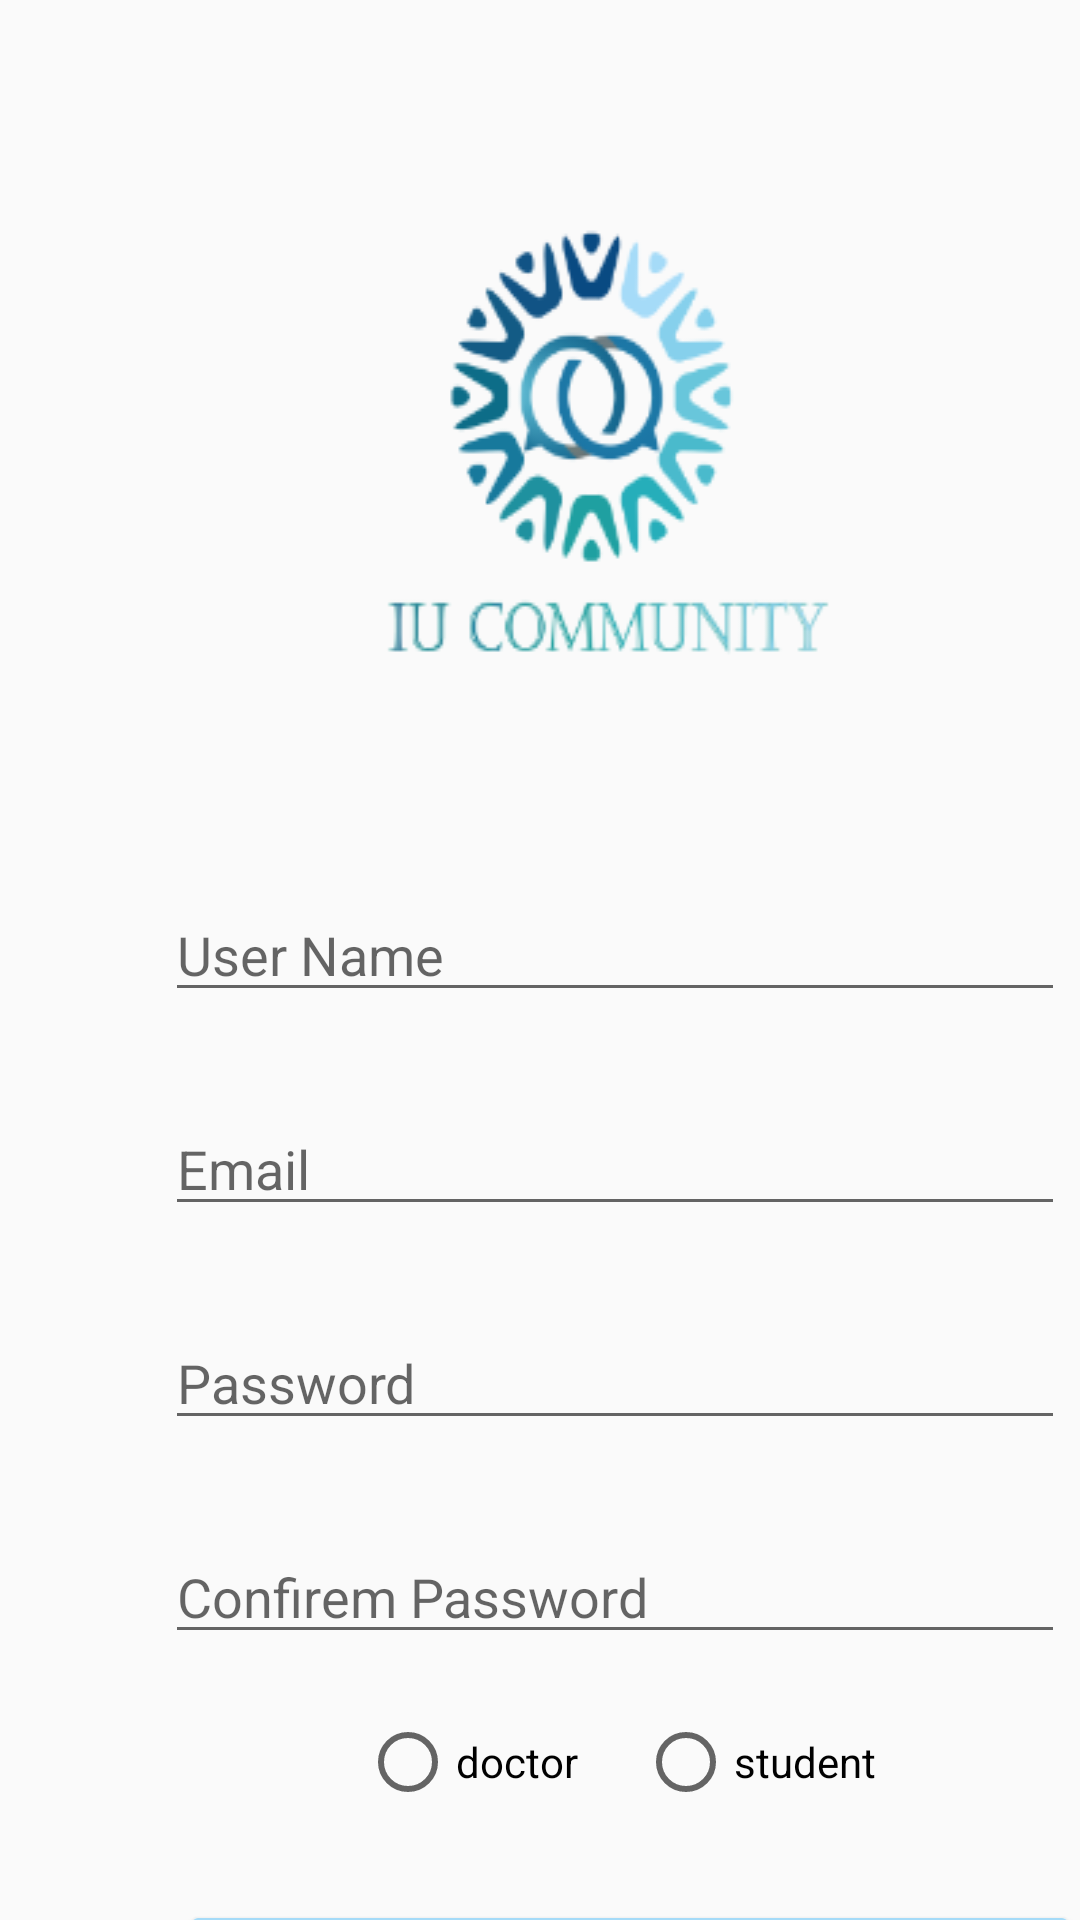

Write the Android layout XML for this screen, with the resource values it uses.
<!-- AndroidManifest.xml: application theme Theme.IU_COMMUNITY -->
<!-- res/layout/signup.xml -->
<?xml version="1.0" encoding="utf-8"?>
<LinearLayout
    xmlns:android="http://schemas.android.com/apk/res/android"
    xmlns:app="http://schemas.android.com/apk/res-auto"
    xmlns:tools="http://schemas.android.com/tools"
    android:layout_width="match_parent"
    android:layout_height="match_parent"
    android:orientation="vertical"
    android:layoutDirection="ltr"
    tools:context=".Signup">

    <ImageView
        android:layout_width="wrap_content"
        android:layout_height="wrap_content"
        android:layout_marginLeft="40dp"
        android:layout_marginTop="30dp"
        android:background="@drawable/icon0" />

    <EditText
        android:id="@+id/username_ed"
        android:layout_width="300dp"
        android:layout_height="wrap_content"
        android:layout_marginTop="30dp"
        android:layout_marginLeft="55dp"
        android:hint="User Name"
       />
    <EditText
        android:id="@+id/email_ed"
        android:layout_width="300dp"
        android:layout_height="wrap_content"
        android:layout_marginTop="30dp"
        android:layout_marginLeft="55dp"
        android:hint="Email"
        />
    <EditText
        android:id="@+id/pass_ed"
        android:layout_width="300dp"
        android:layout_height="wrap_content"
        android:layout_marginTop="30dp"
        android:layout_marginLeft="55dp"
        android:inputType="textPassword"
        android:hint="Password"
        />

    <EditText
        android:id="@+id/cpass_ed"
        android:layout_width="300dp"
        android:layout_height="wrap_content"
        android:layout_marginTop="30dp"
        android:layout_marginLeft="55dp"
        android:inputType="textPassword"
        android:hint="Confirem Password"
        />

    <RadioGroup
        android:id="@+id/rg_usertype"
        android:layout_width="wrap_content"
        android:layout_height="wrap_content"
        android:orientation="horizontal"
        android:layout_marginTop="20dp"
        android:layout_marginLeft="120dp">
        <RadioButton
            android:id="@+id/rb_doctor"
            android:layout_width="wrap_content"
            android:layout_height="wrap_content"
            android:text="doctor"
            android:layout_marginRight="20dp"/>
        <RadioButton
            android:id="@+id/rb_student"
            android:layout_width="wrap_content"
            android:layout_height="wrap_content"
            android:text="student"/>
    </RadioGroup>

    <Button
        android:id="@+id/signup_btn"
        android:layout_width="300dp"
        android:layout_height="60dp"
        android:backgroundTint="#A5DBF8"
        android:text="signup"
        android:textSize="25dp"
        android:textColor="@color/white"
        android:layout_marginLeft="60dp"
        android:layout_marginTop="30dp"
        android:onClick="signup"
         />

    <LinearLayout
        android:layout_width="match_parent"
        android:layout_height="wrap_content"
        android:orientation="horizontal"
        android:layout_marginTop="15dp">
        <TextView
            android:layout_width="wrap_content"
            android:layout_height="wrap_content"
            android:text="Already have an account?"
            android:textSize="15dp"
            android:layout_marginLeft="50dp"
            />
        <TextView
            android:id="@+id/l_txt"
            android:layout_width="wrap_content"
            android:layout_height="wrap_content"
            android:text="Click here to login"
            android:textSize="15dp"
            android:textColor="#1C6CD5"
            android:layout_marginLeft="10dp"
            />
    </LinearLayout>
</LinearLayout>
<!-- resources referenced by this layout -->
<resources>
  <!-- drawable icon0: png bitmap (drawable, 23929 bytes) -->
  <style name="Theme.IU_COMMUNITY" parent="Theme.AppCompat.Light.NoActionBar">
          
          <item name="colorPrimary">@color/purple_500</item>
          <item name="colorPrimaryVariant">@color/purple_700</item>
          <item name="colorOnPrimary">@color/white</item>
          
          <item name="colorSecondary">@color/teal_200</item>
          <item name="colorSecondaryVariant">@color/teal_700</item>
          <item name="colorOnSecondary">@color/black</item>
          
          <item name="android:statusBarColor" tools:targetApi="l">?attr/colorPrimaryVariant</item>
          
      </style>
  <!-- not gathered from this repository: default colours our renderer supplied (Android Studio template values) -->
  <color name="purple_500">#FF6200EE</color>
  <color name="purple_700">#FF3700B3</color>
  <color name="teal_200">#FF03DAC5</color>
  <color name="teal_700">#FF018786</color>
  <color name="black">#FF000000</color>
  <color name="white">#FFFFFFFF</color>
</resources>
